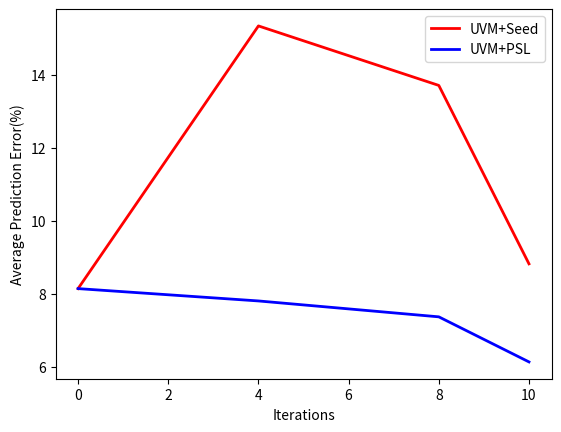
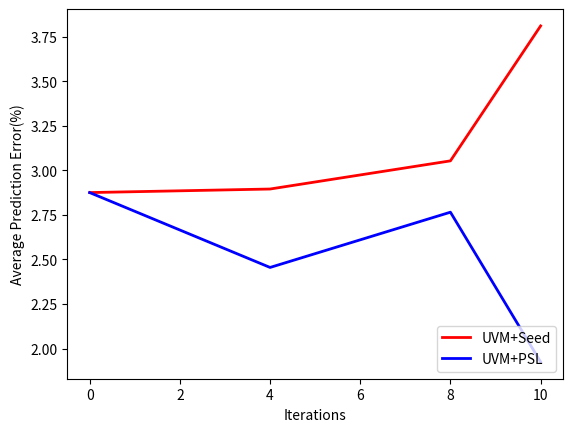

Source code (Python) for these figures, in order:
import numpy as np
import matplotlib
matplotlib.use('Agg')
import matplotlib.pyplot as plt
'''
# word growth
x_axis = np.arange(0, 11, 1)
#y_axis = np.arange(0, 2500, 500
[redacted]
[redacted]
plt.figure(1)
[redacted]
[redacted]
plt.xlabel('Iterations')
plt.ylabel('Size of Vocabulary')
plt.grid('on')
plt.legend(loc='lower right')
plt.savefig('./WordGrowth.png')
print '.....wordGrowth plotted'
'''
####################################################################################
'''
# recall
N = 8
ind = np.arange(N)
width = 0.35

seed = [142909, 231292, 31876, 487698, 12938, 72941, 11278, 40091]
psl = [234712, 310665, 83941, 716928, 26357, 121766, 17788, 123017]
plt.figure(2)
fig, ax = plt.subplots()
rects1 = ax.bar(ind, seed, width, color='r')
rects2 = ax.bar(ind + width, psl, width, color='b')

ax.set_xlabel('Elections')
ax.set_ylabel('Tweets used for prediction')
ax.set_xticks(ind + width)
ax.set_xticklabels(('MX', 'VE_oct7', 'EC', 'VE_apr15', 'PY', 'CL_nov17', 'HN', 'CL_Dec15'))
plt.grid('on')
ax.legend((rects1[0], rects2[0]), ('Seed Vocab', 'PSL Vocab'))
plt.savefig('./Recall.png')
print '....recall plotted'
'''
########################################################################################
'''
# hashTag time seriers
x_axis = np.arange(0, 11, 1)
# [redacted]
word1 = np.array([0, 0.851, 0.821, 0.76543, 0.743, 0.8156, 0.7153, 0.740, 0.8193, 0.7789, 0.8056])
#beatles
word2 = np.array([0, 0.3145, 0.14, 0, 0, 0, 0, 0, 0, 0, 0])
#facebook
word3 = np.array([0, 0, 0, 0.15, 0, 0.14, 0.1145, 0, 0, 0, 0])
# [redacted]
word4 = np.array([0, 0.32, 0.47, 0.60, 0.52, 0.45, 0.36, 0.389, 0.412, 0.40, 0.391])
# [redacted]
word5 = np.array([0, 0.43, 0.34, 0.52, 0.47, 0.3, 0.36, 0.76, 0.65, 0.56, 0.55])
# [redacted]
word6 = np.array([0, 0, 0, 0.48, 0.55, 0.33, 0.31, 0.39, 0.36, 0.35, 0.31])

fig3 = plt.figure(3)
plt311 = fig3.add_subplot(311)
plt312 = fig3.add_subplot(312)
plt313 = fig3.add_subplot(313)

[redacted]
[redacted]
plt311.set_ylim([0, 1])
plt311.legend(bbox_to_anchor=(1.12, 0.3))

plt312.plot(x_axis, word2, 'r-', label='beatles')
plt312.plot(x_axis, word3, 'g-', label='facebook')
plt312.set_ylim([0, 1])
plt312.set_xlim([0, 10])
plt312.legend(bbox_to_anchor=(1.12, 0.3))

[redacted]
[redacted]
plt313.set_ylim([0, 1])
plt313.legend(bbox_to_anchor=(1.12, 0.3))

fig3.text(0.5, 0.04, 'Iterations', ha='center', va='center')
fig3.text(0.06, 0.5, 'Hashtag strength', ha='center', va='center', rotation='vertical')

plt.savefig('./hashTagTimeSeries.png')
print '.....hashTag Time Series Plotted'
'''
##########################################################################################
#accuracy evolution
x_axis = np.array([0, 4, 8, 10])
uvm = np.array([8.1425, 15.33, 13.702, 8.82])
uvmpsl = np.array([8.1425, 7.805, 7.37, 6.1365])
rm = np.array([2.875, 2.895, 3.053, 3.81])
rmpsl = np.array([2.875, 2.455, 2.765, 1.925])

plt.figure(4)
plt.plot(x_axis, uvm, 'r-', label='UVM+Seed', linewidth=2)
plt.plot(x_axis, uvmpsl, 'b-', label='UVM+PSL', linewidth=2)
plt.xlabel('Iterations')
plt.ylabel('Average Prediction Error(%)')
plt.legend(loc='upper right')
plt.savefig('./UVMevolution.png')

plt.figure(5)
plt.plot(x_axis, rm, 'r-', label='UVM+Seed', linewidth=2)
plt.plot(x_axis, rmpsl, 'b-', label='UVM+PSL', linewidth=2)
plt.xlabel('Iterations')
plt.ylabel('Average Prediction Error(%)')
plt.legend(loc='lower right')
plt.savefig('./RMevolution.png')
